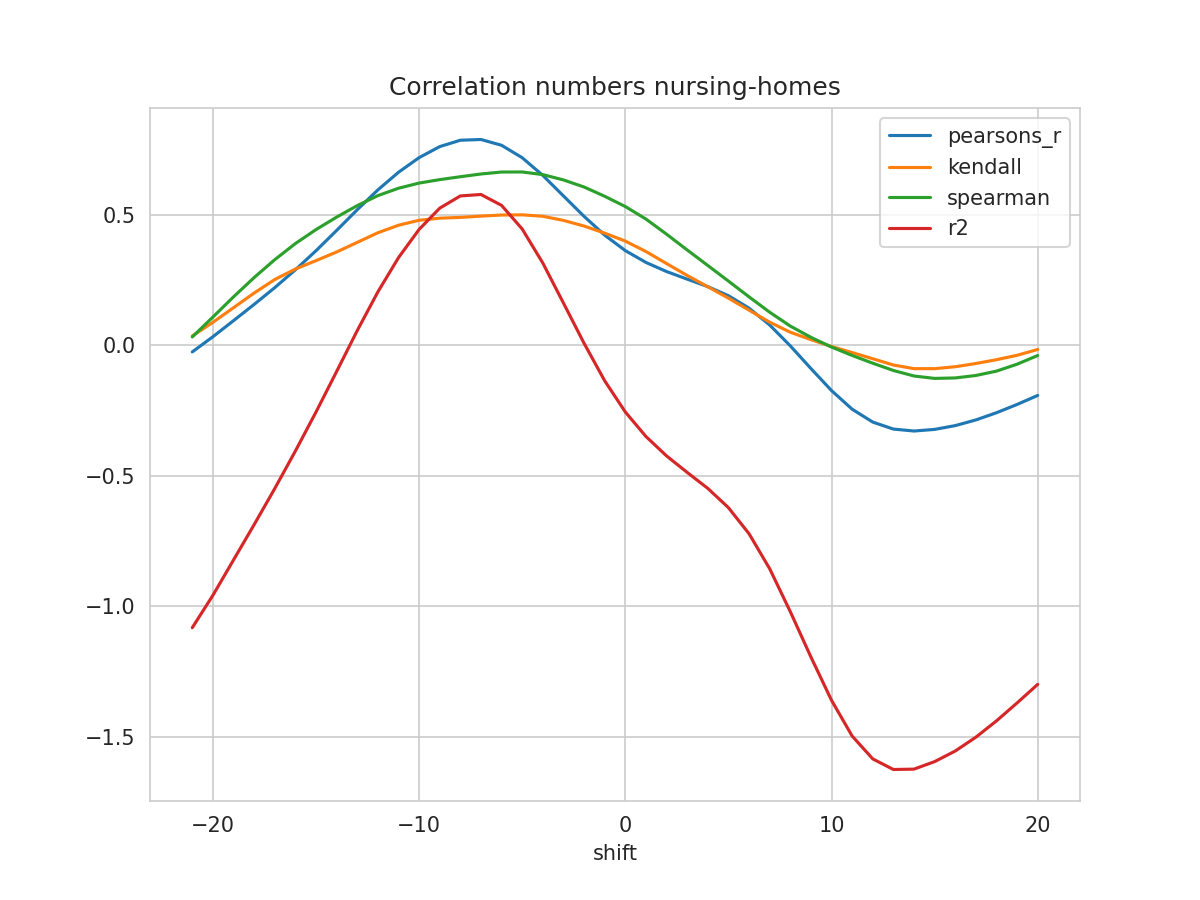

Data behind this chart, as committed beside it:
shift, N, pearsons_r, kendall, spearman, mse, explained_variance_score, r2, rmse
-21, 183, -0.02604, 0.0351, 0.03138, 0.2903, -1.045, -1.083, 0.5388
-20, 184, 0.03226, 0.08738, 0.1076, 0.2738, -0.9226, -0.9588, 0.5232
-19, 185, 0.09381, 0.1435, 0.185, 0.257, -0.7895, -0.8233, 0.5069
-18, 186, 0.1561, 0.1997, 0.259, 0.2398, -0.6566, -0.688, 0.4897
-17, 187, 0.2204, 0.2515, 0.3276, 0.2222, -0.5206, -0.5495, 0.4714
-16, 188, 0.2887, 0.2916, 0.3894, 0.2034, -0.3791, -0.4059, 0.451
-15, 189, 0.3618, 0.3239, 0.4428, 0.183, -0.2315, -0.2565, 0.4278
-14, 190, 0.4395, 0.357, 0.4906, 0.1611, -0.07754, -0.101, 0.4014
-13, 191, 0.519, 0.3938, 0.5347, 0.1386, 0.07788, 0.05566, 0.3723
-12, 192, 0.5949, 0.4307, 0.573, 0.1171, 0.2251, 0.204, 0.3421
-11, 193, 0.6625, 0.4595, 0.6013, 0.09783, 0.3554, 0.3352, 0.3128
-10, 194, 0.7186, 0.4785, 0.6211, 0.08183, 0.4629, 0.4435, 0.2861
-9, 195, 0.7609, 0.4866, 0.6343, 0.06976, 0.5437, 0.5249, 0.2641
-8, 196, 0.7853, 0.4895, 0.6454, 0.06271, 0.5903, 0.5718, 0.2504
-7, 197, 0.7881, 0.4945, 0.6559, 0.0617, 0.5957, 0.5774, 0.2484
-6, 198, 0.766, 0.4987, 0.6634, 0.06756, 0.5538, 0.5355, 0.2599
-5, 199, 0.7182, 0.4994, 0.6637, 0.08036, 0.4634, 0.445, 0.2835
-4, 199, 0.6505, 0.4939, 0.6535, 0.09889, 0.3339, 0.3145, 0.3145
-3, 199, 0.5718, 0.4781, 0.6331, 0.1203, 0.1825, 0.1613, 0.3468
-2, 199, 0.4935, 0.4564, 0.606, 0.1413, 0.02997, 0.007042, 0.3759
-1, 199, 0.4215, 0.4292, 0.5705, 0.1604, -0.1118, -0.1367, 0.4005
0, 199, 0.3623, 0.3988, 0.5312, 0.176, -0.2297, -0.2562, 0.4195
1, 199, 0.3169, 0.3588, 0.4832, 0.1877, -0.322, -0.3502, 0.4332
2, 199, 0.2821, 0.3127, 0.4253, 0.1965, -0.3945, -0.4246, 0.4433
3, 199, 0.2529, 0.267, 0.3647, 0.2038, -0.4561, -0.4878, 0.4514
4, 199, 0.2243, 0.2237, 0.3053, 0.211, -0.516, -0.549, 0.4593
5, 199, 0.1895, 0.1802, 0.2455, 0.2198, -0.5885, -0.6229, 0.4688
6, 199, 0.1418, 0.134, 0.1851, 0.2319, -0.6867, -0.7228, 0.4815
7, 199, 0.07725, 0.08803, 0.1262, 0.2485, -0.8188, -0.8568, 0.4985
8, 199, -0.002706, 0.04958, 0.07312, 0.269, -0.9816, -1.021, 0.5187
9, 199, -0.08956, 0.02107, 0.02994, 0.2917, -1.155, -1.195, 0.5401
10, 199, -0.1742, -0.005178, -0.007371, 0.3141, -1.321, -1.361, 0.5604
11, 199, -0.2455, -0.02845, -0.03953, 0.3332, -1.459, -1.498, 0.5773
12, 199, -0.2949, -0.05214, -0.06931, 0.3472, -1.548, -1.586, 0.5892
13, 199, -0.3217, -0.07613, -0.09712, 0.3556, -1.59, -1.626, 0.5963
14, 199, -0.3292, -0.09008, -0.1182, 0.3592, -1.591, -1.625, 0.5994
15, 199, -0.323, -0.09018, -0.1275, 0.3594, -1.565, -1.596, 0.5995
16, 199, -0.3084, -0.0828, -0.1257, 0.3568, -1.526, -1.556, 0.5974
17, 199, -0.2867, -0.07039, -0.1163, 0.3521, -1.475, -1.503, 0.5934
18, 199, -0.2591, -0.05583, -0.09959, 0.3457, -1.413, -1.44, 0.588
19, 199, -0.2273, -0.03891, -0.073, 0.3379, -1.346, -1.371, 0.5813
20, 199, -0.1927, -0.01656, -0.03984, 0.329, -1.276, -1.3, 0.5736
